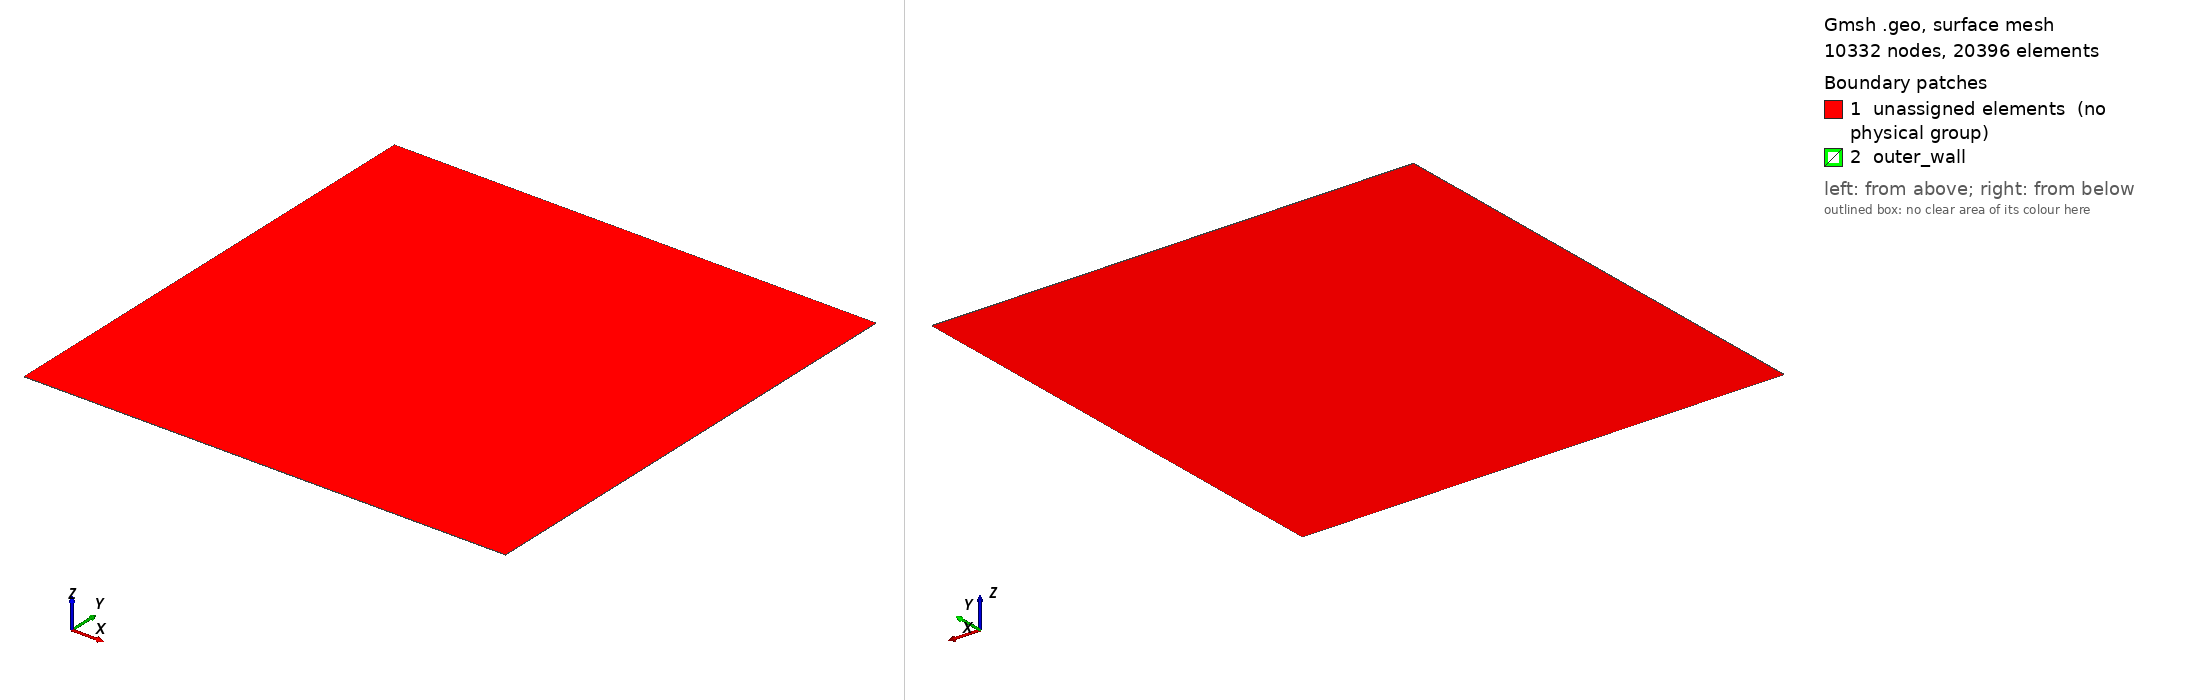

Gmsh geometry script, surface-meshed: 10332 nodes, 20396 surface elements. Boundary patches (legend numbers): 1 unassigned elements (no physical group), 2 outer_wall. Left view from above one corner, right view from below the opposite corner. Legend entries are the model's physical surfaces; 'unassigned elements' are surfaces in no physical group. The drawing asked Gmsh for element sizes between 1% and 20% of the model's largest extent; the script's own settings can give other sizes.

=== noh_tri.geo (drawn) ===
// Noh 2D, maillage triangulaire non structure sur le meme domaine [-1,1]^2 que
// noh_quad.geo, extrude d'une couche en z. lc choisi pour un nombre de mailles
// comparable au quad 100x100 : aire d'un triangle ~ 0.433*lc^2, donc pour 10000
// mailles sur une aire de 4, lc ~ 0.0304.
lc = 0.0304;

Point(1) = {-1, -1, 0, lc};
Point(2) = { 1, -1, 0, lc};
Point(3) = { 1,  1, 0, lc};
Point(4) = {-1,  1, 0, lc};
Line(1) = {1,2}; Line(2) = {2,3}; Line(3) = {3,4}; Line(4) = {4,1};
Curve Loop(1) = {1,2,3,4};
Plane Surface(1) = {1};

// les indices des surfaces laterales sont recuperes de l'extrusion plutot que
// codes en dur : out[0] = face haute, out[1] = volume, out[2..5] = cotes
out[] = Extrude {0, 0, 1e-3} { Surface{1}; Layers{1}; Recombine; };

Physical Volume("fluid") = {out[1]};
Physical Surface("movingbound") = {out[2], out[3], out[4], out[5]};
Physical Surface("outer_wall") = {out[2], out[3], out[4], out[5]};
